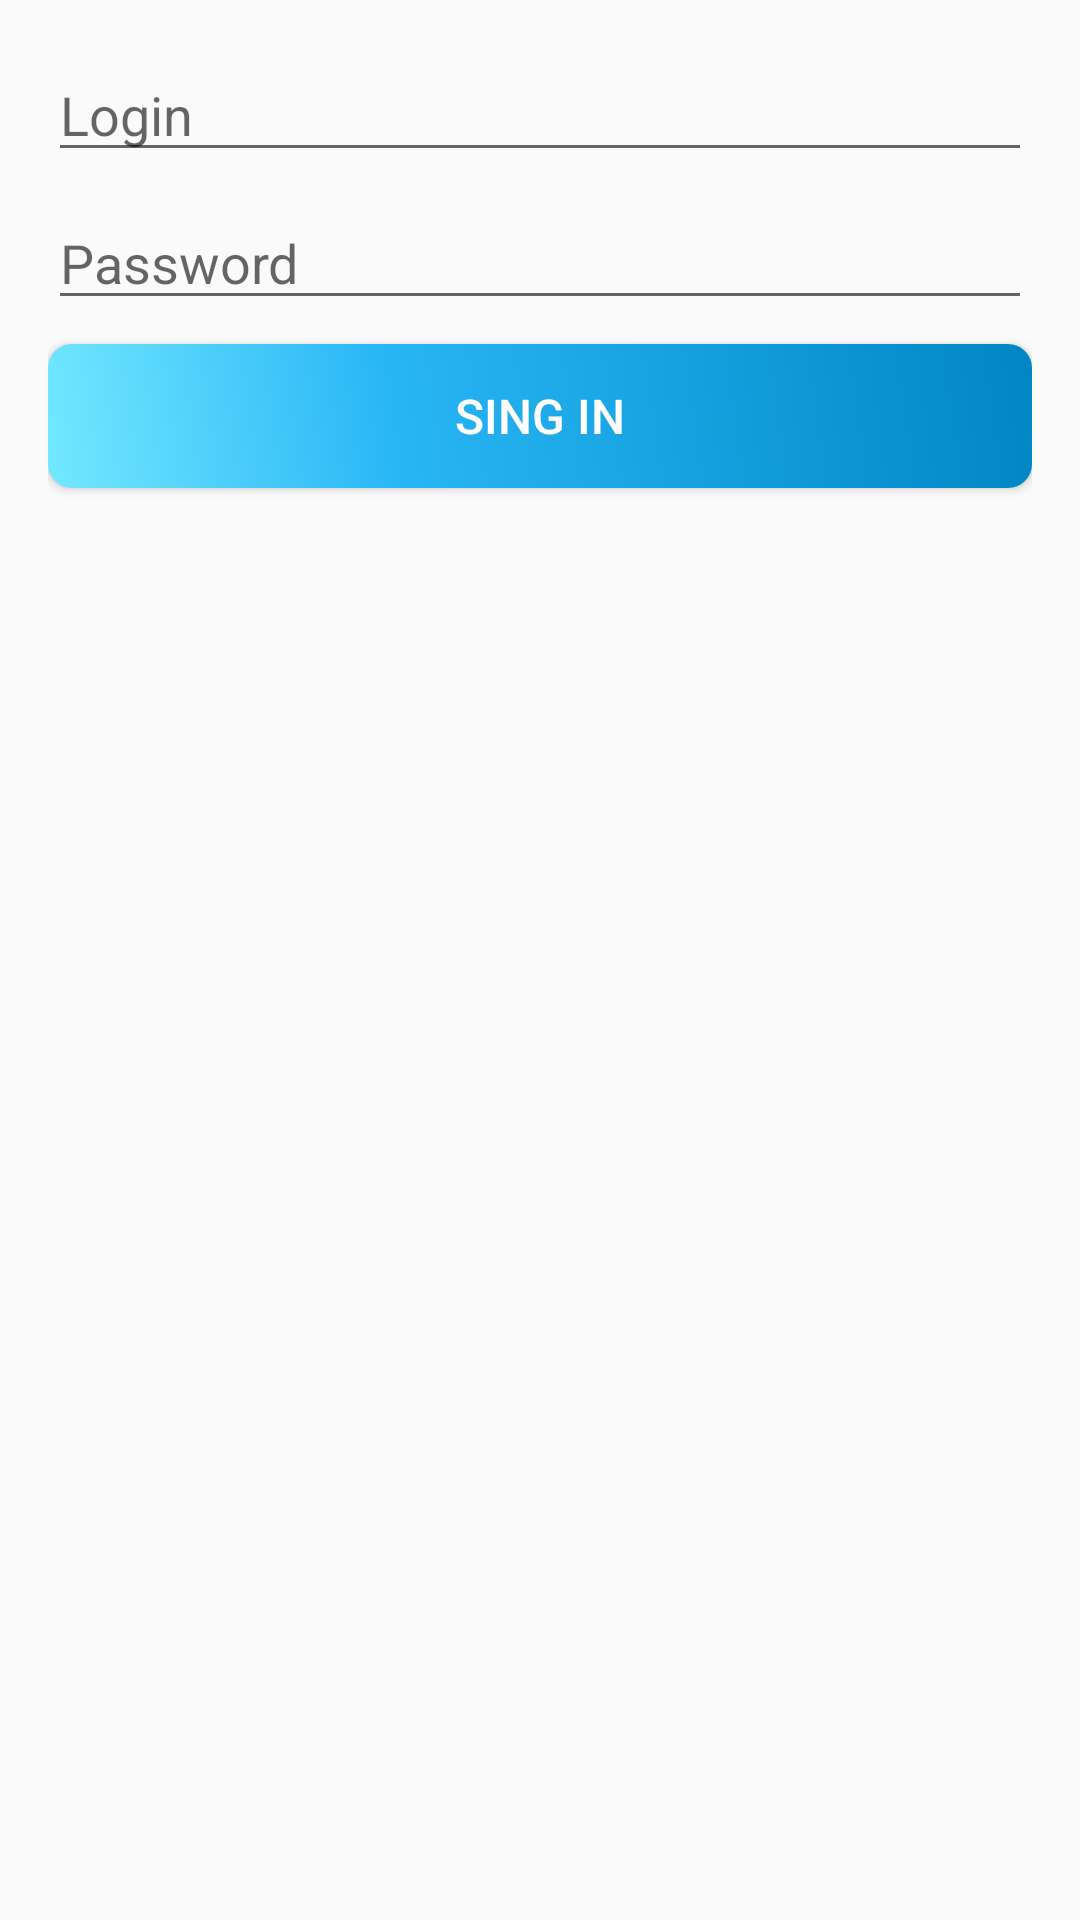

Produce the Android XML layout that renders to this screen, including the resource entries it uses.
<!-- AndroidManifest.xml: application theme AppTheme -->
<!-- res/layout/activity_authentication.xml -->
<?xml version="1.0" encoding="utf-8"?>
<android.support.constraint.ConstraintLayout xmlns:android="http://schemas.android.com/apk/res/android"
    xmlns:app="http://schemas.android.com/apk/res-auto"
    xmlns:tools="http://schemas.android.com/tools"
    android:layout_width="match_parent"
    android:layout_height="match_parent"
    tools:context=".activities.AuthenticationActivity">

    <LinearLayout
        android:layout_width="match_parent"
        android:layout_height="wrap_content"
        android:orientation="vertical"
        android:padding="16dp"
        tools:ignore="MissingConstraints"
        tools:layout_editor_absoluteX="-16dp"
        tools:layout_editor_absoluteY="240dp">

        <EditText
            android:id="@+id/login"
            android:layout_width="match_parent"
            android:layout_height="wrap_content"
            android:inputType="text"
            android:layout_marginBottom="8dp"
            android:hint="Login"/>

        <EditText
            android:id="@+id/password"
            android:layout_width="match_parent"
            android:layout_height="wrap_content"
            android:inputType="textPassword"
            android:layout_marginBottom="8dp"
            android:hint="Password"/>

        <Button
            android:id="@+id/btn_sing_in"
            style="@style/DefaultButtonStyle"
            android:layout_width="match_parent"
            android:layout_height="wrap_content"
            android:text="@string/sing_in" />
    </LinearLayout>

</android.support.constraint.ConstraintLayout>
<!-- resources referenced by this layout -->
<resources>
  <string name="sing_in">Sing in</string>
  <style name="DefaultButtonStyle" parent="TextAppearance.AppCompat.Button">
          
          <item name="colorPrimary">@color/colorPrimary</item>
          <item name="colorPrimaryDark">@color/colorPrimaryDark</item>
          <item name="colorAccent">@color/colorAccent</item>
          <item name="android:textColor">#FFFFFF</item>
          <item name="android:textSize">16sp</item>
          <item name="android:background">@drawable/buttonshape</item>
          <item name="android:shadowRadius">3</item>
          <item name="android:layout_marginBottom">4dp</item>
      </style>
  <style name="AppTheme" parent="Theme.AppCompat.Light.DarkActionBar">
          
          <item name="colorPrimary">@color/colorPrimary</item>
          <item name="colorPrimaryDark">@color/colorPrimaryDark</item>
          <item name="colorAccent">@color/colorAccent</item>
      </style>
  <color name="colorPrimary">#29b6f6</color>
  <color name="colorPrimaryDark">#0086c3</color>
  <color name="colorAccent">#fdd835</color>
  <!-- drawable buttonshape (drawable) -->
  <?xml version="1.0" encoding="utf-8"?>
  <shape xmlns:android="http://schemas.android.com/apk/res/android"
      android:shape="rectangle">
      <corners android:radius="8dp" />
      <gradient
          android:angle="45"
          android:centerColor="@color/colorPrimary"
          android:centerX="35%"
          android:endColor="@color/colorPrimaryDark"
          android:startColor="@color/colorPrimaryLight"
          android:type="linear" />
      <padding
          android:bottom="0dp"
          android:left="0dp"
          android:right="0dp"
          android:top="0dp" />
      
      
      
      
      
          
          
  </shape>
  <color name="colorPrimaryLight">#73e8ff</color>
</resources>
